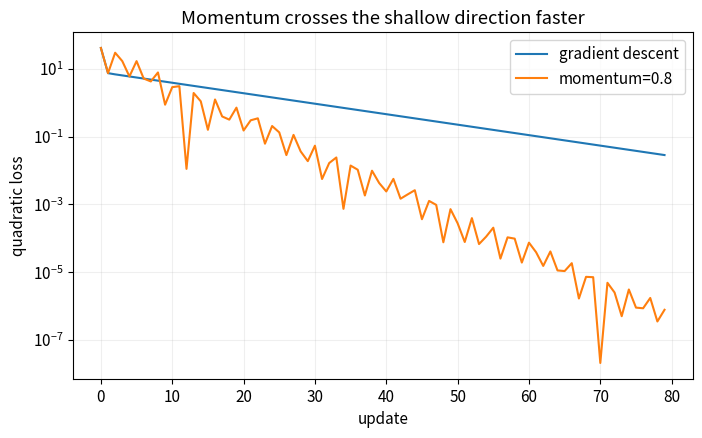
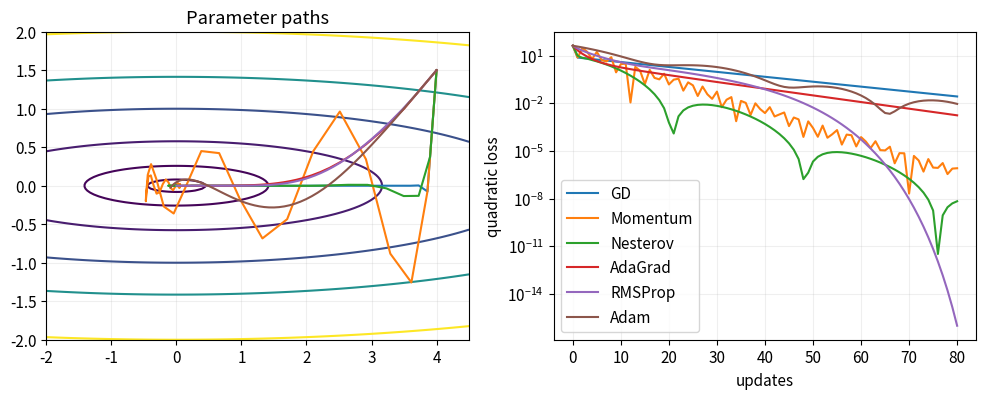
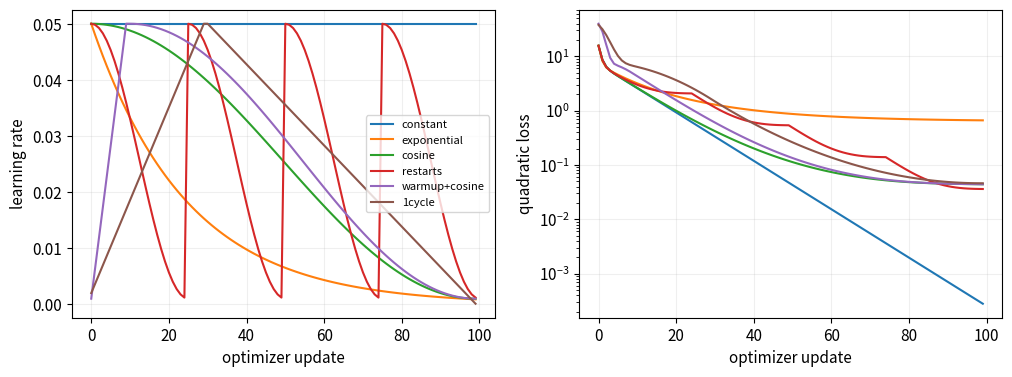
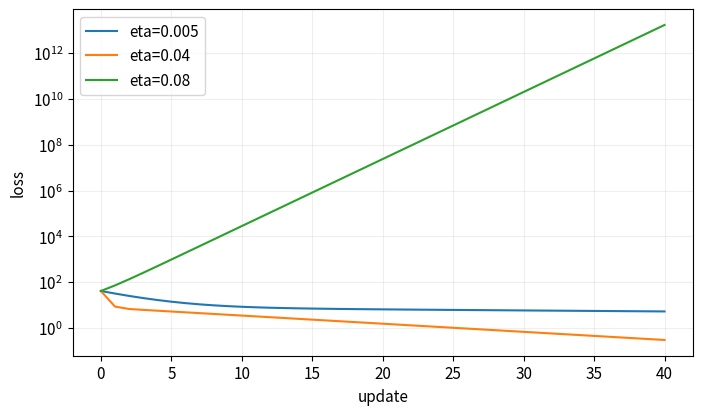
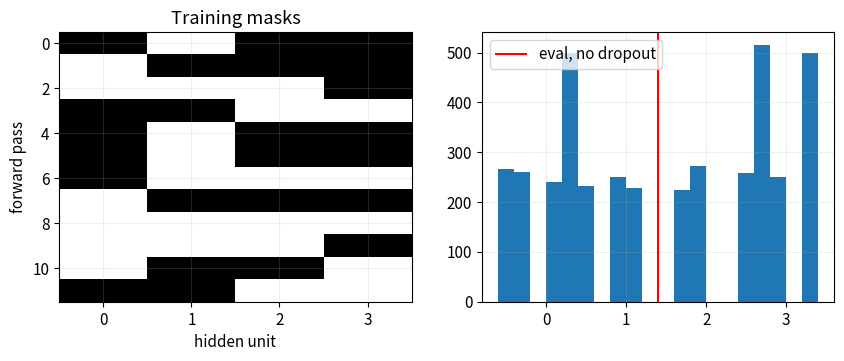
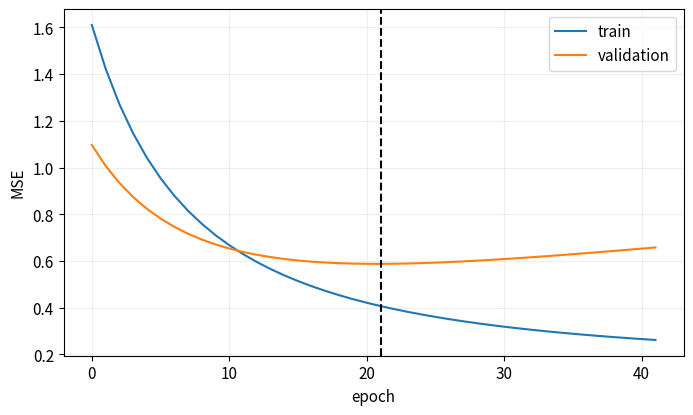

Recreate these plots in Python, in order.
# 第 1 格：安裝本 Notebook 實際使用的套件。
# 程式 13-01｜投影片 13：2 頁
import importlib.util, subprocess, sys
_needed = {'numpy': 'numpy>=1.26,<3', 'pandas': 'pandas>=2.0,<3', 'matplotlib': 'matplotlib>=3.7,<4'}
_missing = [spec for module, spec in _needed.items() if importlib.util.find_spec(module) is None]
if _missing:
    subprocess.check_call([sys.executable, '-m', 'pip', 'install', '-q', *_missing])

# 第 2 格：本 Notebook 的輸出位置與繪圖設定。
# 程式 13-02｜投影片 13：2 頁
from pathlib import Path
import json
import numpy as np
import pandas as pd
import matplotlib.pyplot as plt

SEED = 42
ROOT = Path.cwd()
if ROOT.name == "notebooks" and (ROOT.parent / "pyproject.toml").exists():
    ROOT = ROOT.parent
OUT = ROOT / ("outputs" if (ROOT / "pyproject.toml").exists() else "mlcourse_outputs")
plt.rcParams.update({"figure.figsize": (8, 4.5), "figure.dpi": 110,
                     "axes.grid": True, "grid.alpha": 0.2, "font.size": 11})

def savefig(name):
    folder = OUT / "figures"
    folder.mkdir(parents=True, exist_ok=True)
    plt.gcf().savefig(folder / f"{name}.png", dpi=150, bbox_inches="tight")
    svg_path = folder / f"{name}.svg"
    plt.gcf().savefig(svg_path, bbox_inches="tight", metadata={"Date": None})
    svg_path.write_text("\n".join(line.rstrip() for line in svg_path.read_text().splitlines()) + "\n")
    plt.show()
    plt.close(plt.gcf())

def report(name, values):
    folder = OUT / "reports"
    folder.mkdir(parents=True, exist_ok=True)
    (folder / f"{name}.json").write_text(
        json.dumps(values, ensure_ascii=False, indent=2, default=float) + "\n")

# 程式 13-03｜投影片 13：4、5、6 頁
A = np.diag([1.0, 30.0])
def optimize(momentum=0.0, eta=0.035, steps=80):
    theta = np.array([4.0, 1.5]); velocity = np.zeros(2); losses = []
    for _ in range(steps):
        losses.append(0.5 * theta @ A @ theta)
        grad = A @ theta
        velocity = momentum * velocity + grad
        theta -= eta * velocity
    return np.array(losses), theta

plain_loss, plain_theta = optimize(momentum=0.0)
mom_loss, mom_theta = optimize(momentum=0.8)
pd.DataFrame({'method': ['GD', 'Momentum'], 'final_loss': [0.5*plain_theta@A@plain_theta, 0.5*mom_theta@A@mom_theta],
              'theta_0': [plain_theta[0], mom_theta[0]], 'theta_1': [plain_theta[1], mom_theta[1]]})

# 程式 13-04｜投影片 13：3、5 頁
plt.semilogy(plain_loss, label='gradient descent')
plt.semilogy(mom_loss, label='momentum=0.8')
plt.xlabel('update'); plt.ylabel('quadratic loss'); plt.title('Momentum crosses the shallow direction faster')
plt.legend()
savefig('13_optimizer_regularization_demo')
report('optimizer_regularization', {'gd_final_loss': plain_loss[-1], 'momentum_final_loss': mom_loss[-1]})

# 程式 13-05｜投影片 13：4、5、6、7、8、9、10、11、12、13、14、16、17、18、19、20、33、34、53 頁
def path13(name,eta,steps=80):
    theta=np.array([4.,1.5]);v=np.zeros(2);s=np.zeros(2);m=np.zeros(2);path=[theta.copy()]
    for t13 in range(1,steps+1):
        g=A@theta
        if name=='GD':theta-=eta*g
        elif name=='Momentum':v=.8*v-eta*g;theta+=v
        elif name=='Nesterov':v=.8*v-eta*(A@(theta+.8*v));theta+=v
        elif name=='AdaGrad':s+=g*g;theta-=eta*g/(np.sqrt(s)+1e-8)
        elif name=='RMSProp':s=.9*s+.1*g*g;theta-=eta*g/(np.sqrt(s)+1e-8)
        elif name=='Adam':
            m=.9*m+.1*g;s=.999*s+.001*g*g
            theta-=eta*(m/(1-.9**t13))/(np.sqrt(s/(1-.999**t13))+1e-8)
        path.append(theta.copy())
    return np.array(path)
rates13={'GD':.035,'Momentum':.035,'Nesterov':.025,'AdaGrad':.5,'RMSProp':.1,'Adam':.1}
u13,v13=np.meshgrid(np.linspace(-2,4.5,160),np.linspace(-2,2,160));fig,axes=plt.subplots(1,2,figsize=(12,4))
axes[0].contour(u13,v13,.5*(u13*u13+30*v13*v13),levels=[.1,1,5,15,30,60])
for name,rate in rates13.items():
    path=path13(name,rate);loss=.5*np.einsum('bi,ij,bj->b',path,A,path)
    axes[0].plot(*path.T,label=name);axes[1].semilogy(loss,label=name)
axes[0].set_title('Parameter paths');axes[1].set(xlabel='updates',ylabel='quadratic loss');axes[1].legend();savefig('c13_optimizer_paths')
v_hand13=0.;theta_hand13=1.
for _ in range(2):v_hand13=.9*v_hand13-.1*2;theta_hand13+=v_hand13
assert np.isclose(theta_hand13,.42)
m13=.1*2;s13=.001*4;assert np.allclose([m13/.1,s13/.001],[2,4])
# 同一狀態比較耦合 L2 與解耦 AdamW
w13=np.array([1.,3.]);g13=np.array([.2,2.]);lam13=.1;eta13=.01
coupled13=w13-eta13*(g13+lam13*w13)/(np.abs(g13+lam13*w13)+1e-8)
decoupled13=(1-eta13*lam13)*w13-eta13*g13/(np.abs(g13)+1e-8)
assert not np.allclose(coupled13,decoupled13)
print('L2 in Adam / AdamW first update:',coupled13,decoupled13)
# AdaMax 的最大絕對梯度狀態；二階步可直接解二次函數
print('AdaMax state:',np.maximum(.999*np.array([.5,1.]),np.abs(g13)))
print('Newton reaches quadratic optimum:',np.array([4.,1.5])-np.linalg.solve(A,A@np.array([4.,1.5])))

# 程式 13-06｜投影片 13：21、22、23、24、25、26、27、28、29、30、53 頁
steps13=np.arange(100);eta_max13=.05
schedules13={'constant':np.full(100,eta_max13),'exponential':eta_max13*.96**steps13,
 'cosine':.001+(.05-.001)*(1+np.cos(np.pi*steps13/99))/2,
 'restarts':.001+(.05-.001)*(1+np.cos(np.pi*(steps13%25)/25))/2,
 'warmup+cosine':np.r_[np.linspace(.001,.05,10),.001+.049*(1+np.cos(np.pi*np.arange(90)/89))/2],
 '1cycle':np.r_[np.linspace(.002,.05,30),np.linspace(.05,.0001,70)]}
fig,axes=plt.subplots(1,2,figsize=(12,4))
for name,lrs in schedules13.items():
    theta=np.array([4.,1.5]);losses=[]
    for lr in lrs:theta-=lr*(A@theta);losses.append(.5*theta@A@theta)
    axes[0].plot(lrs,label=name);axes[1].semilogy(losses,label=name)
axes[0].set(xlabel='optimizer update',ylabel='learning rate');axes[0].legend(fontsize=8)
axes[1].set(xlabel='optimizer update',ylabel='quadratic loss');savefig('c13_lr_schedules')
plt.figure()
for rate in [.005,.04,.08]:
    path=path13('GD',rate,40);plt.semilogy(.5*np.einsum('bi,ij,bj->b',path,A,path),label=f'eta={rate}')
plt.legend();plt.xlabel('update');plt.ylabel('loss');savefig('c13_fixed_lr')
validation13=[1.,.8,.7,.71,.72,.69,.70,.71];best13=np.inf;bad13=0;lr13=.1;history13=[]
for value13 in validation13:
    if value13<best13:best13=value13;bad13=0
    else:bad13+=1
    if bad13>=2:lr13*=.5;bad13=0
    history13.append(lr13)
print('Plateau LR after each validation:',history13)

# 程式 13-07｜投影片 13：32、33、34、35、36、37、38、39、40、41、42、43、44、45、46、47、48、49、53 頁
import copy
rng13=np.random.default_rng(SEED);a13=np.array([1.,2.,3.,4.]);keep13=.5
masks13=rng13.binomial(1,keep13,size=(4000,4));dropped13=a13*masks13/keep13
assert np.allclose(dropped13.mean(0),a13,atol=.15)
fig,axes=plt.subplots(1,2,figsize=(10,3.5));axes[0].imshow(masks13[:12],cmap='binary',aspect='auto');axes[0].set(title='Training masks',xlabel='hidden unit',ylabel='forward pass')
mc13=dropped13@np.array([.1,.2,-.1,.3]);axes[1].hist(mc13,bins=20);axes[1].axvline(a13@np.array([.1,.2,-.1,.3]),c='r',label='eval, no dropout');axes[1].legend();savefig('c13_dropout_mc')
weights13=np.array([[3.,4.],[0.,10.]])
projected13=weights13*np.minimum(1,3/np.linalg.norm(weights13,axis=1,keepdims=True));assert np.all(np.linalg.norm(projected13,axis=1)<=3+1e-8)
# 合成 noisy regression：訓練／驗證分開；最佳快照非最後一步參數
train_x13=rng13.normal(size=(30,20));train_y13=train_x13[:,0]+rng13.normal(0,.7,30)
valid_x13=rng13.normal(size=(100,20));valid_y13=valid_x13[:,0]+rng13.normal(0,.7,100)
w13=np.zeros(20);best_loss13=np.inf;best_w13=None;records13=[];bad13=0
for epoch13 in range(500):
    g13=train_x13.T@(train_x13@w13-train_y13)/len(train_y13);w13-=.05*g13
    vl13=np.mean((valid_x13@w13-valid_y13)**2);tr13=np.mean((train_x13@w13-train_y13)**2)
    records13.append({'epoch':epoch13,'train_MSE':tr13,'validation_MSE':vl13})
    if vl13<best_loss13:best_loss13=vl13;best_w13=copy.deepcopy(w13);best_epoch13=epoch13;bad13=0
    else:bad13+=1
    if bad13>=20:break
w13=best_w13.copy();assert np.isclose(np.mean((valid_x13@w13-valid_y13)**2),best_loss13)
frame13=pd.DataFrame(records13);folder13=OUT/'reports';folder13.mkdir(parents=True,exist_ok=True);frame13.to_csv(folder13/'c13_training_log.csv',index=False)
plt.plot(frame13.epoch,frame13.train_MSE,label='train');plt.plot(frame13.epoch,frame13.validation_MSE,label='validation');plt.axvline(best_epoch13,c='k',ls='--');plt.legend();plt.xlabel('epoch');plt.ylabel('MSE');savefig('c13_early_stopping')
print('Restored best epoch:',best_epoch13,'stopped:',epoch13,'max norm:',np.linalg.norm(projected13,axis=1))
# 玩具影像水平反轉保留「物體存在」標籤，不保證保留文字／數字語意
image13=np.zeros((8,8));image13[2:6,1:3]=1
assert np.fliplr(image13).shape==image13.shape
